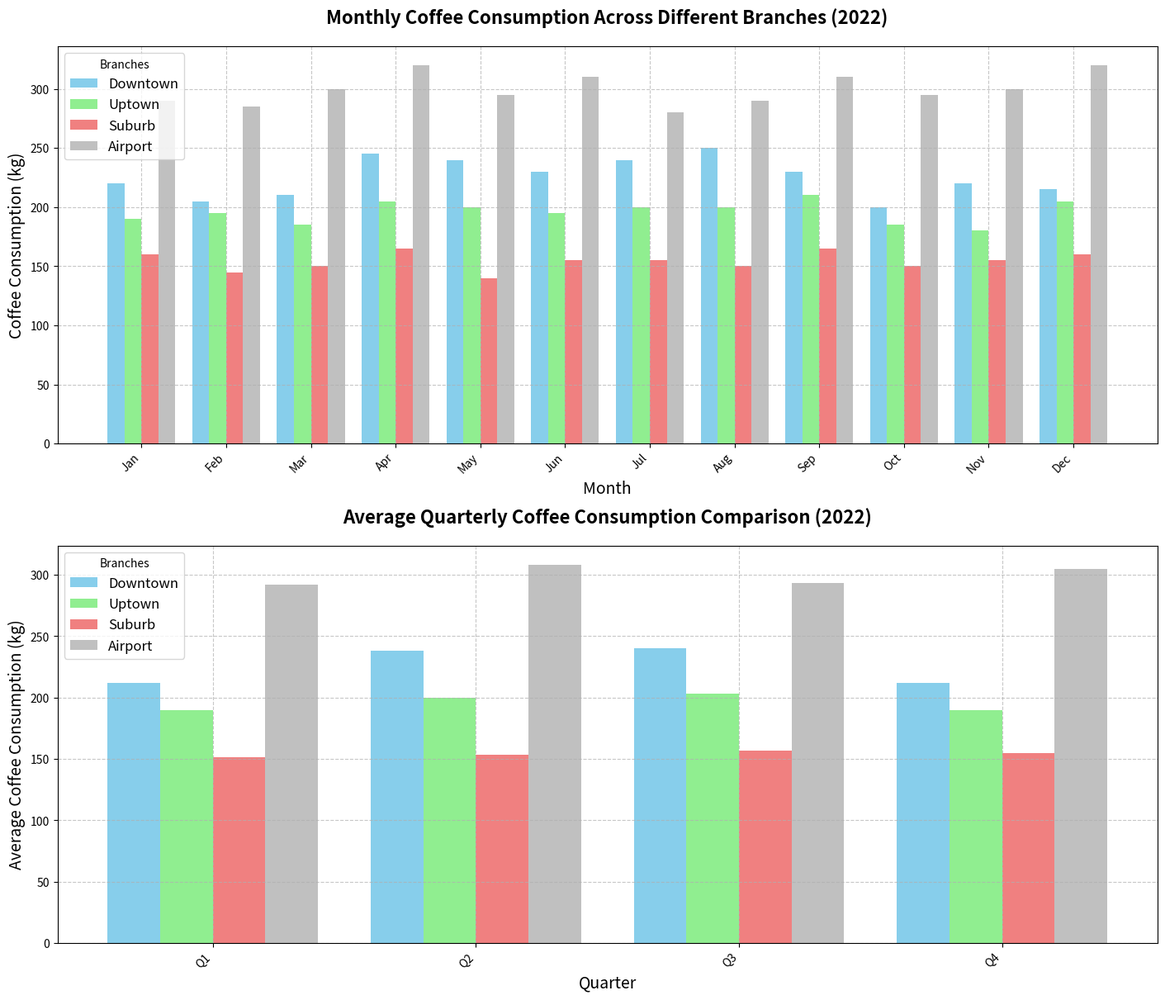

Here is the Python script that generated this plot:
import matplotlib.pyplot as plt
import numpy as np

branches = ['Downtown', 'Uptown', 'Suburb', 'Airport']
months = np.arange(1, 13)

downtown_consumption = [220, 205, 210, 245, 240, 230, 240, 250, 230, 200, 220, 215]
uptown_consumption = [190, 195, 185, 205, 200, 195, 200, 200, 210, 185, 180, 205]
suburb_consumption = [160, 145, 150, 165, 140, 155, 155, 150, 165, 150, 155, 160]
airport_consumption = [290, 285, 300, 320, 295, 310, 280, 290, 310, 295, 300, 320]

fig, axes = plt.subplots(2, 1, figsize=(14, 12), constrained_layout=True)

bar_width = 0.2
x_indices = np.arange(len(months))

# Shuffle color assignment
colors = ['skyblue', 'lightgreen', 'lightcoral', 'silver'] # A shuffled order of colors

# Bar chart for coffee consumption per branch across months
for i, (consumption, label) in enumerate(zip([downtown_consumption, uptown_consumption, suburb_consumption, airport_consumption], branches)):
    axes[0].bar(x_indices + i * bar_width, consumption, bar_width, label=label, color=colors[i])

axes[0].set_title("Monthly Coffee Consumption Across Different Branches (2022)", fontsize=16, fontweight='bold', pad=20)
axes[0].set_xlabel("Month", fontsize=14)
axes[0].set_ylabel("Coffee Consumption (kg)", fontsize=14)
axes[0].set_xticks(x_indices + bar_width * 1.5)
axes[0].set_xticklabels(['Jan', 'Feb', 'Mar', 'Apr', 'May', 'Jun', 'Jul', 'Aug', 'Sep', 'Oct', 'Nov', 'Dec'], rotation=45, ha='right')
axes[0].legend(loc='upper left', title='Branches', fontsize=12)
axes[0].grid(True, linestyle='--', alpha=0.7)

# Grouped bar chart to compare average consumption per branch during quarters
quarters = ['Q1', 'Q2', 'Q3', 'Q4']
x_indices_2 = np.arange(len(quarters))
average_consumptions = {
    'Downtown': [np.mean(downtown_consumption[i*3:i*3+3]) for i in range(4)],
    'Uptown': [np.mean(uptown_consumption[i*3:i*3+3]) for i in range(4)],
    'Suburb': [np.mean(suburb_consumption[i*3:i*3+3]) for i in range(4)],
    'Airport': [np.mean(airport_consumption[i*3:i*3+3]) for i in range(4)],
}

for i, (label, avg) in enumerate(average_consumptions.items()):
    axes[1].bar(x_indices_2 + i * bar_width, avg, bar_width, label=label, color=colors[i])

axes[1].set_title("Average Quarterly Coffee Consumption Comparison (2022)", fontsize=16, fontweight='bold', pad=20)
axes[1].set_xlabel("Quarter", fontsize=14)
axes[1].set_ylabel("Average Coffee Consumption (kg)", fontsize=14)
axes[1].set_xticks(x_indices_2 + bar_width * 1.5)
axes[1].set_xticklabels(quarters, rotation=45, ha='right')
axes[1].legend(loc='upper left', title='Branches', fontsize=12)
axes[1].grid(True, linestyle='--', alpha=0.7)

plt.show()
